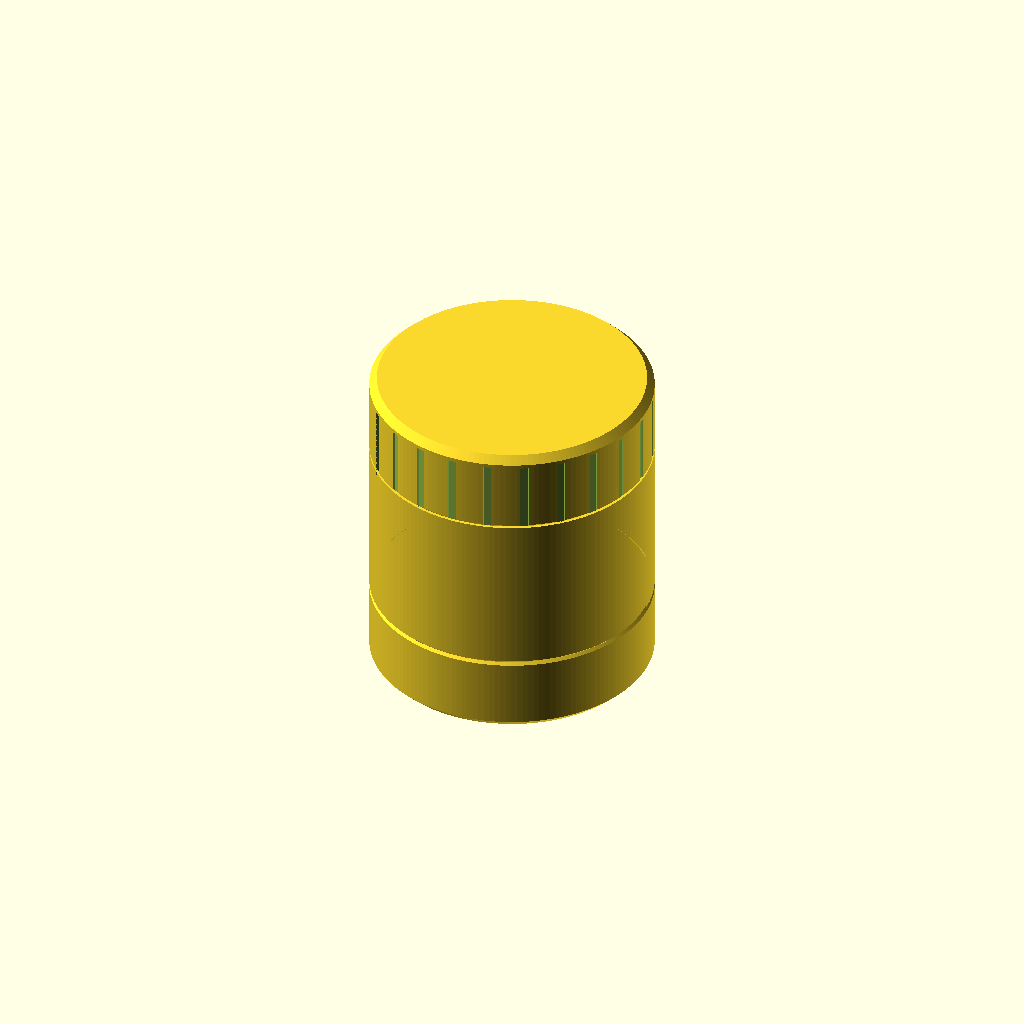
Cell 1: rendered with the file's own defaults.
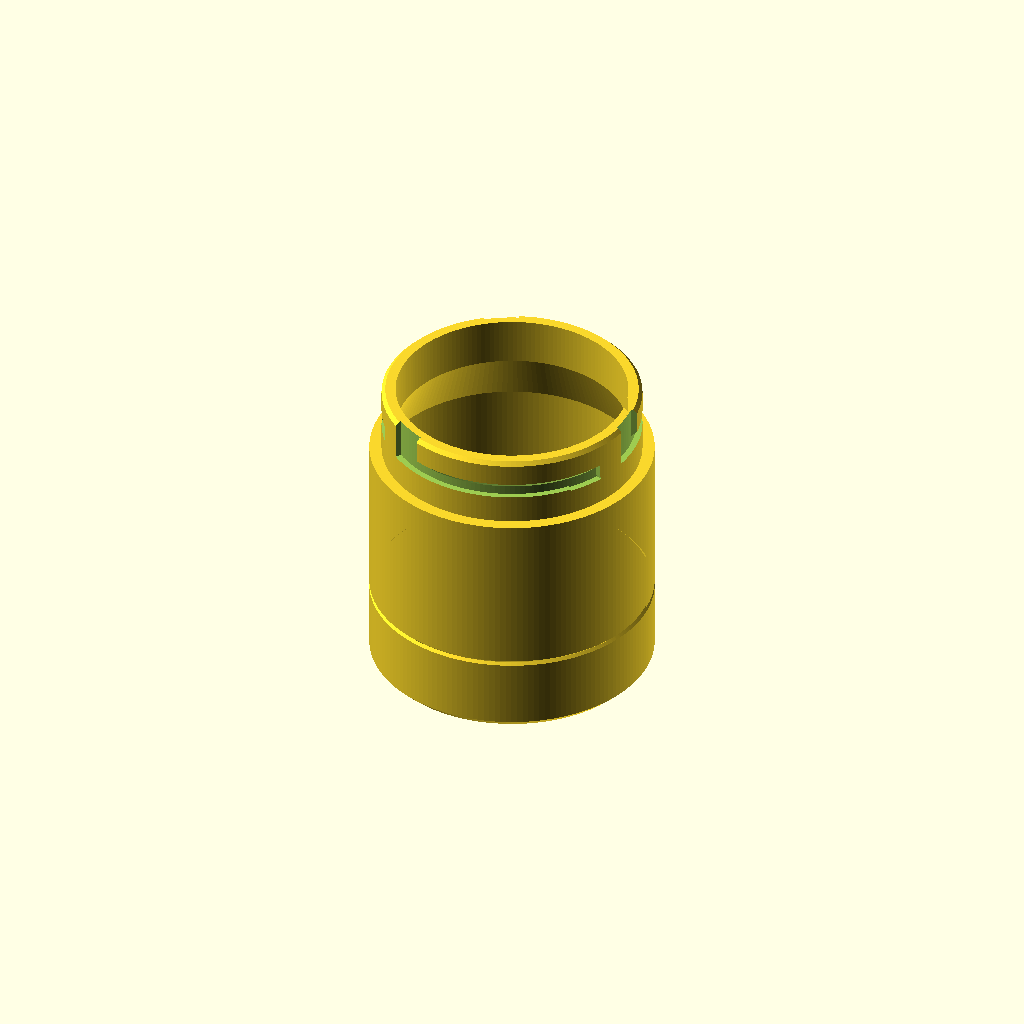
Cell 2 — part set to "jar", the other parameters unchanged.
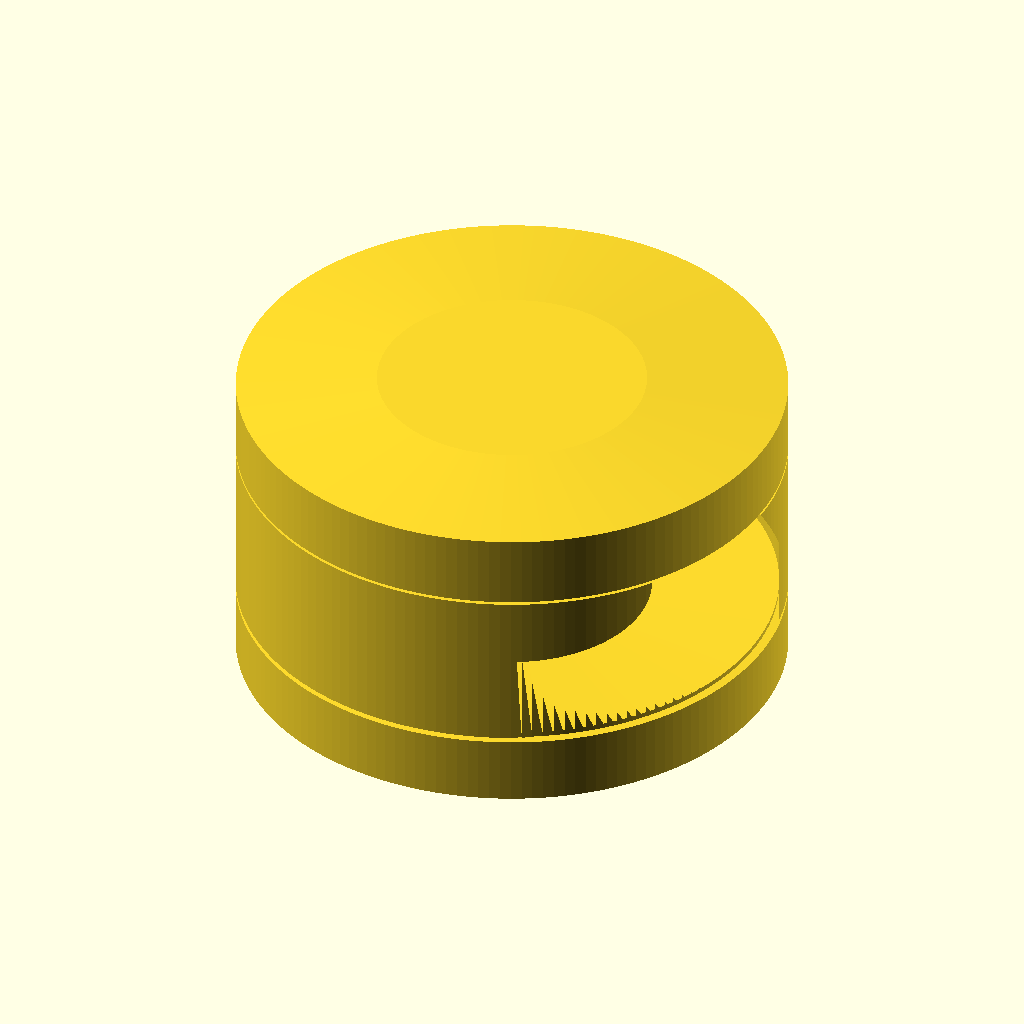
Cell 3: jar_inner_d = 140 (everything else at default).
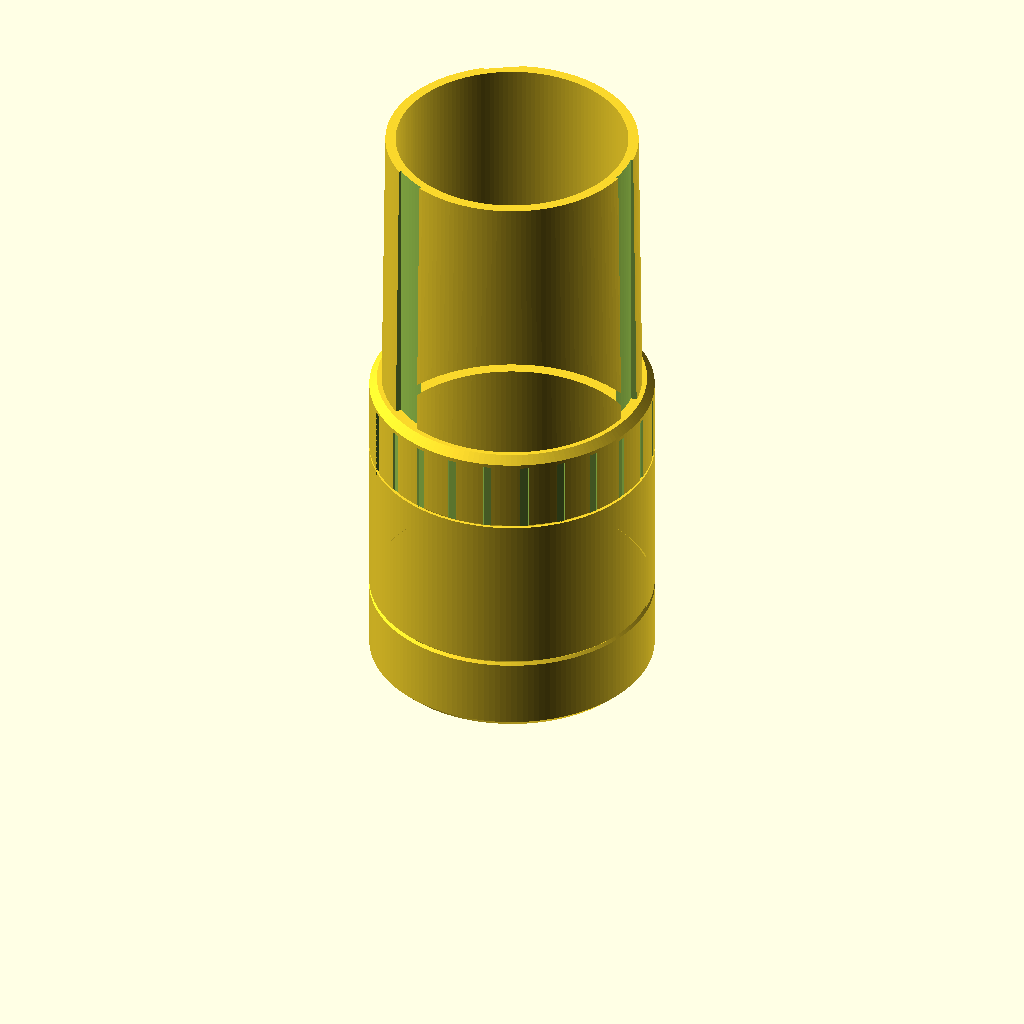
Cell 4: the same model with jar_depth = 160.
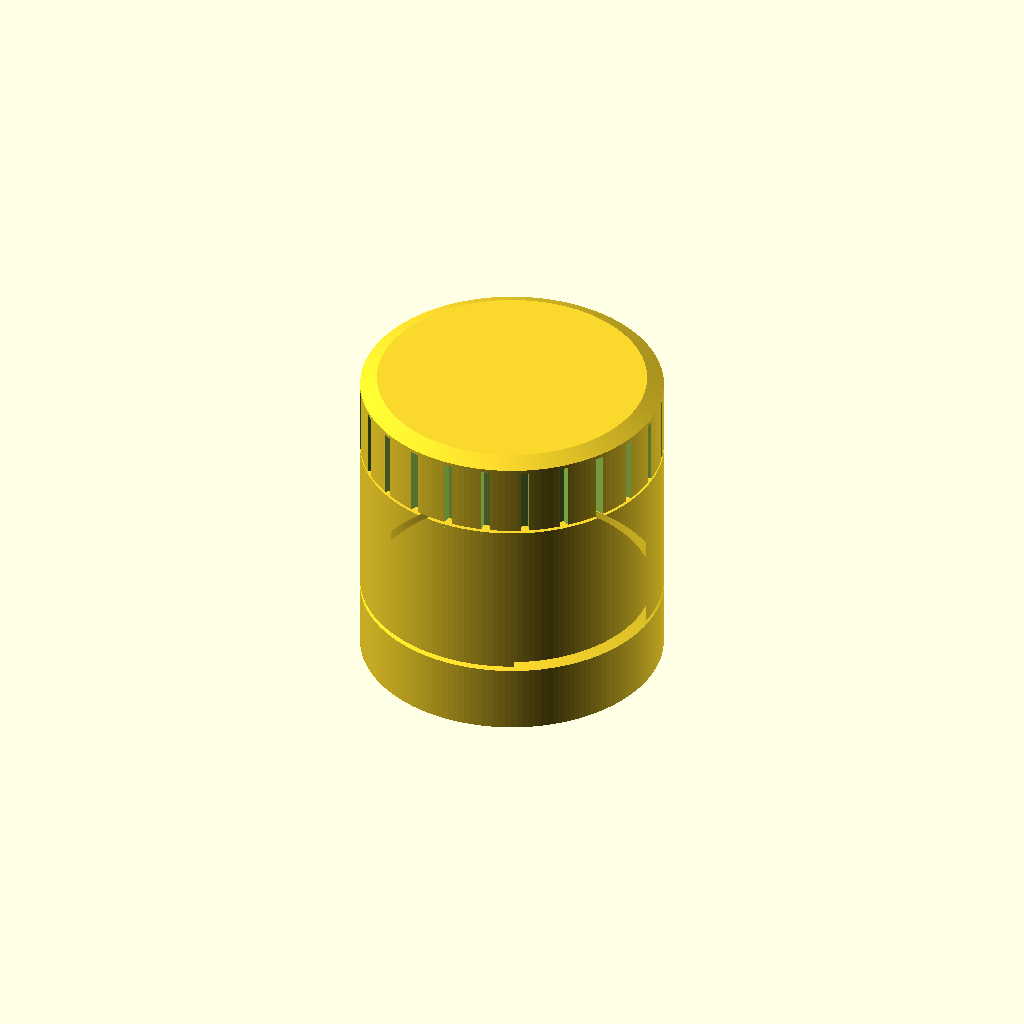
Cell 5: the same model with wall = 4.8.
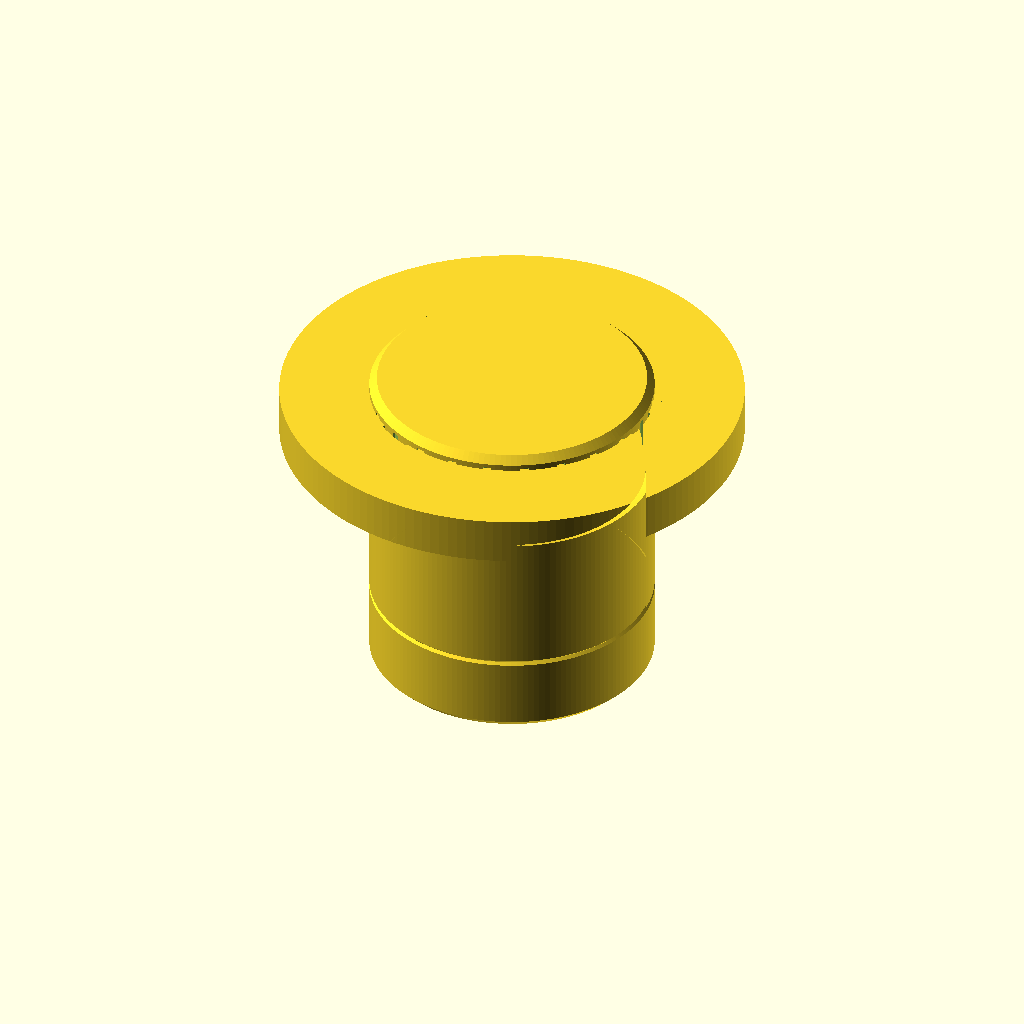
Cell 6 — neck_inner_d set to 122, the other parameters unchanged.
All cells are drawn from one camera (rotation 55°, 0°, 25°, orthographic, colour scheme Cornfield), so only the parameter changes between them.
The OpenSCAD source (results/design/bayonet_jar/20261031T003026Z/workspace/model.scad):
// Desk jar with a bayonet lid — quarter-turn lock, no threads.
// Print: PETG, 0.4 mm nozzle, no supports. Jar upright, lid top-down on the bed.

/* [Part] */
part = "assembly"; // [jar, lid, assembly]

/* [Jar dimensions] */
jar_inner_d = 70;          // main cavity diameter
jar_depth   = 80;          // floor top to rim
wall        = 2.4;         // body wall / floor thickness (>= 1.6)
neck_inner_d = 61;         // opening at the neck
neck_z0     = 64;          // shoulder height where the lid skirt seats

/* [Lid / bayonet] */
clearance   = 0.4;         // radial PETG clearance, sliding faces
lug_count   = 3;
lock_turn_deg = 90;        // quarter turn

// ---- derived ----
inner_r  = jar_inner_d / 2;              // 35
outer_r  = inner_r + wall;               // 37.4
floor_t  = wall;                         // 2.4
jar_h    = floor_t + jar_depth;          // 82.4
neck_in_r  = neck_inner_d / 2;           // 30.5
neck_out_r = 34.2;                       // neck wall 3.7 thick
slot_bot_r = 32.6;                       // bayonet groove floor (2.1 wall behind)
lid_out_r  = outer_r;                    // 37.4  -> flush with jar body
lid_in_r   = neck_out_r + clearance;     // 34.6
lid_h      = 22;                         // skirt rim (seat) to lid top
lid_top_asm = neck_z0 + lid_h;           // 86  assembly z of lid top

// bayonet slot (jar, assembly z)
slot_z_bot  = 71.6;                      // groove bottom wall
slot_top_in = 74.0;                      // groove ceiling at slot_bot_r (45 deg out/up)
// lug (assembly z): bottom 72.0, top 75.2 at root sloping -45 deg to tip
lug_z_bot   = slot_z_bot + clearance;    // 72.0
lug_tip_r   = 33.0;                      // 0.4 clear of groove floor, 1.2 engagement
lug_w       = 6.6;                       // tangential lug width

pocket_depth = 0.45;                     // detent pocket depth in the groove floor at the locked end

$fn = 160;

function v3(p) = p;

// ============================== JAR ==============================
module jar_body() {
    rotate_extrude()
        polygon(points = [
            [0, 0], [35.4, 0], [outer_r, 2],                 // base, 45 deg foot chamfer
            [outer_r, 20], [36.7, 20.7], [outer_r, 21.4],    // shallow 45 deg decorative groove
            [outer_r, neck_z0], [neck_out_r, neck_z0],       // flat lid seat out to the neck wall
            [neck_out_r, 81.4], [33.2, jar_h],               // neck + rim chamfer
            [neck_in_r, jar_h], [neck_in_r, 70],             // rim, neck bore
            [inner_r, 57],                                   // steep funnel cone to full cavity (keeps >=1.6 wall to the neck)
            [inner_r, floor_t], [0, floor_t]                 // cavity wall + floor
        ]);
}

module jar_slot_cutters() {
    for (i = [0 : lug_count - 1]) {
        a = i * 360 / lug_count;
        // horizontal (locking) groove: ceiling rises 45 deg radially outward so it prints clean
        rotate([0, 0, a - 8])
            rotate_extrude(angle = lock_turn_deg + 15.5)
                polygon(points = [[slot_bot_r, slot_z_bot], [38, slot_z_bot],
                                  [38, 79.4], [slot_bot_r, slot_top_in]]);
        // vertical entry groove, open at the rim
        rotate([0, 0, a - 8])
            rotate_extrude(angle = 16)
                polygon(points = [[slot_bot_r, slot_z_bot], [38, slot_z_bot],
                                  [38, jar_h + 2], [slot_bot_r, jar_h + 2]]);
        // detent pocket: groove floor dips at the locked end; the lid rides raised
        // on its lugs during the turn and drops into the pocket to lock
        rotate([0, 0, a + 82])
            rotate_extrude(angle = 16)
                polygon(points = [[slot_bot_r - 0.1, slot_z_bot - pocket_depth], [34.3, slot_z_bot - pocket_depth],
                                  [34.3, slot_z_bot + 0.05], [slot_bot_r - 0.1, slot_z_bot + 0.05]]);
    }
}

module jar() {
    difference() {
        jar_body();
        jar_slot_cutters();
    }
}

// ============================== LID (print orientation: top face on bed, skirt up) ==============================
module lid_body() {
    rotate_extrude()
        polygon(points = [
            [0, 0], [35.4, 0], [lid_out_r, 2],        // top face on bed + 45 deg edge chamfer
            [lid_out_r, 21.2], [36.6, lid_h],         // outer wall + rim chamfer
            [lid_in_r, lid_h], [lid_in_r, 2.4],       // skirt rim (seat) + inner wall
            [0, 2.4]                                  // cap underside
        ]);
}

module lid_lug_one() {
    // print z of lug: flat face up (assembly bottom), 45 deg face down toward cap (assembly top)
    // profile in (r, z_print): root z 10.8..14.0, tip z 12.4..14.0
    rotate([90, 0, 0])
        linear_extrude(height = lug_w, center = true)
            polygon(points = [[lug_tip_r, 12.4], [35.0, 10.8], [35.0, 14.0], [lug_tip_r, 14.0]]);
}

module lid_grip_cutters() {
    for (i = [0 : 23])
        rotate([0, 0, i * 15])
            translate([36.7, -1.1, 3]) cube([3.2, 2.2, lid_h - 2]);
}

module lid() {
    difference() {
        union() {
            lid_body();
            for (i = [0 : lug_count - 1]) rotate([0, 0, i * 360 / lug_count]) lid_lug_one();
        }
        lid_grip_cutters();
    }
}

// ============================== SPECS ==============================
module spec_jar() {
    echo(cadverify_spec = [
        ["bounds", [[-outer_r, -outer_r, 0], [outer_r, outer_r, jar_h]]],
        ["bodies", 1],
        ["through_holes", 0],
        ["support_faces", [["base", "-z", 3000]]],
        ["overhangs_allowed", [
            ["bayonet_slot_45deg_ceiling", [[-38, -38, 70], [38, 38, 83]]]
        ]],
        ["copies", 1],
        ["details", [
            ["cavity", "void", [[-30, -30, 5], [30, 30, 60]], 0.95],
            ["neck_opening", "void", [[-20, -20, 72], [20, 20, 80]], 0.95],
            ["slot_entry", "void", [[32.7, -4, 76], [34.1, 4, 81]], 0.85],
            ["body_wall", "thickness", [-40, 0, 40], [1, 0, 0], wall],
            ["floor", "thickness", [0, 0, -5], [0, 0, 1], floor_t],
            ["neck_wall", "thickness", [-10.35, 38.64, 76], [0.259, -0.966, 0], 3.7],
            ["detent_pocket", "void", [[-1.2, 32.7, 71.2], [1.2, 33.9, 71.55]], 0.9],
            ["decorative_groove", "view", [[28, -12, 18], [37.5, 12, 24]]]
        ]]
    ]);
}

module spec_lid() {
    echo(cadverify_spec = [
        ["bounds", [[-lid_out_r, -lid_out_r, 0], [lid_out_r, lid_out_r, lid_h]]],
        ["bodies", 1],
        ["through_holes", 0],
        ["support_faces", [["top_on_bed", "-z", 3000]]],
        ["overhangs_allowed", [
            ["lug_45deg_face", [[-38, -38, 9], [38, 38, 15]]]
        ]],
        ["copies", 1],
        ["details", [
            ["lid_cavity", "void", [[-30, -30, 5], [30, 30, 18]], 0.95],
            ["lug", "material", [[33.1, -3, 11], [34.5, 3, 13.8]], 0.45],
            ["skirt_wall", "thickness", [38.17, 5.02, 12], [-0.991, -0.131, 0], 2.8],
            ["cap", "thickness", [0, 0, -5], [0, 0, 1], 2.4],
            ["grip_flutes", "view", [[28, -12, 8], [37.5, 12, 20]]]
        ]]
    ]);
}

// ============================== ASSEMBLY ==============================
cadverify_only = "";
module instance(name, part_name, unit = 1) {
    echo(cadverify_instance = [name, part_name, unit]);
    if (cadverify_only == "" || cadverify_only == name) children();
}

module assembly() {
    echo(cadverify_spec = [
        ["bounds", [[-outer_r, -outer_r, 0], [outer_r, outer_r, lid_top_asm]]],
        ["support_faces", [["desk", "-z", 3000]]],
        ["allowed_interferences", []],
        ["motions", [
            ["lid_lock_turn", ["lid"], "rotate", [0, 0, 0], [0, 0, 1], [-90, 0]]
        ]],
        ["assembly_order", [
            [["jar"], [0, 0, 0]],
            [["lid"], [0, 0, -1], ["rotate", [0, 0, 0], [0, 0, 1], 90]]
        ]]
    ]);
    instance("jar", "jar") jar();
    // lid print pose flipped over onto the jar, rotated so lugs sit at the locked end of the slots
    instance("lid", "lid")
        translate([0, 0, lid_top_asm]) rotate([0, 0, 90]) rotate([180, 0, 0]) lid();
}

// ============================== OUTPUT ==============================
if (part == "jar") {
    spec_jar();
    jar();
} else if (part == "lid") {
    spec_lid();
    lid();
} else if (part == "assembly") {
    assembly();
} else {
    assert(false, str("unknown part: ", part));
}
Parameter table extracted from the source (name, type, default, range or options):
part: string, default "assembly", options "jar", "lid", "assembly"
jar_inner_d: number, default 70
jar_depth: number, default 80
wall: number, default 2.4
neck_inner_d: number, default 61
neck_z0: number, default 64
clearance: number, default 0.4
lug_count: number, default 3
lock_turn_deg: number, default 90
neck_out_r: number, default 34.2
slot_bot_r: number, default 32.6
lid_h: number, default 22
slot_z_bot: number, default 71.6
slot_top_in: number, default 74
lug_tip_r: number, default 33
lug_w: number, default 6.6
pocket_depth: number, default 0.45
